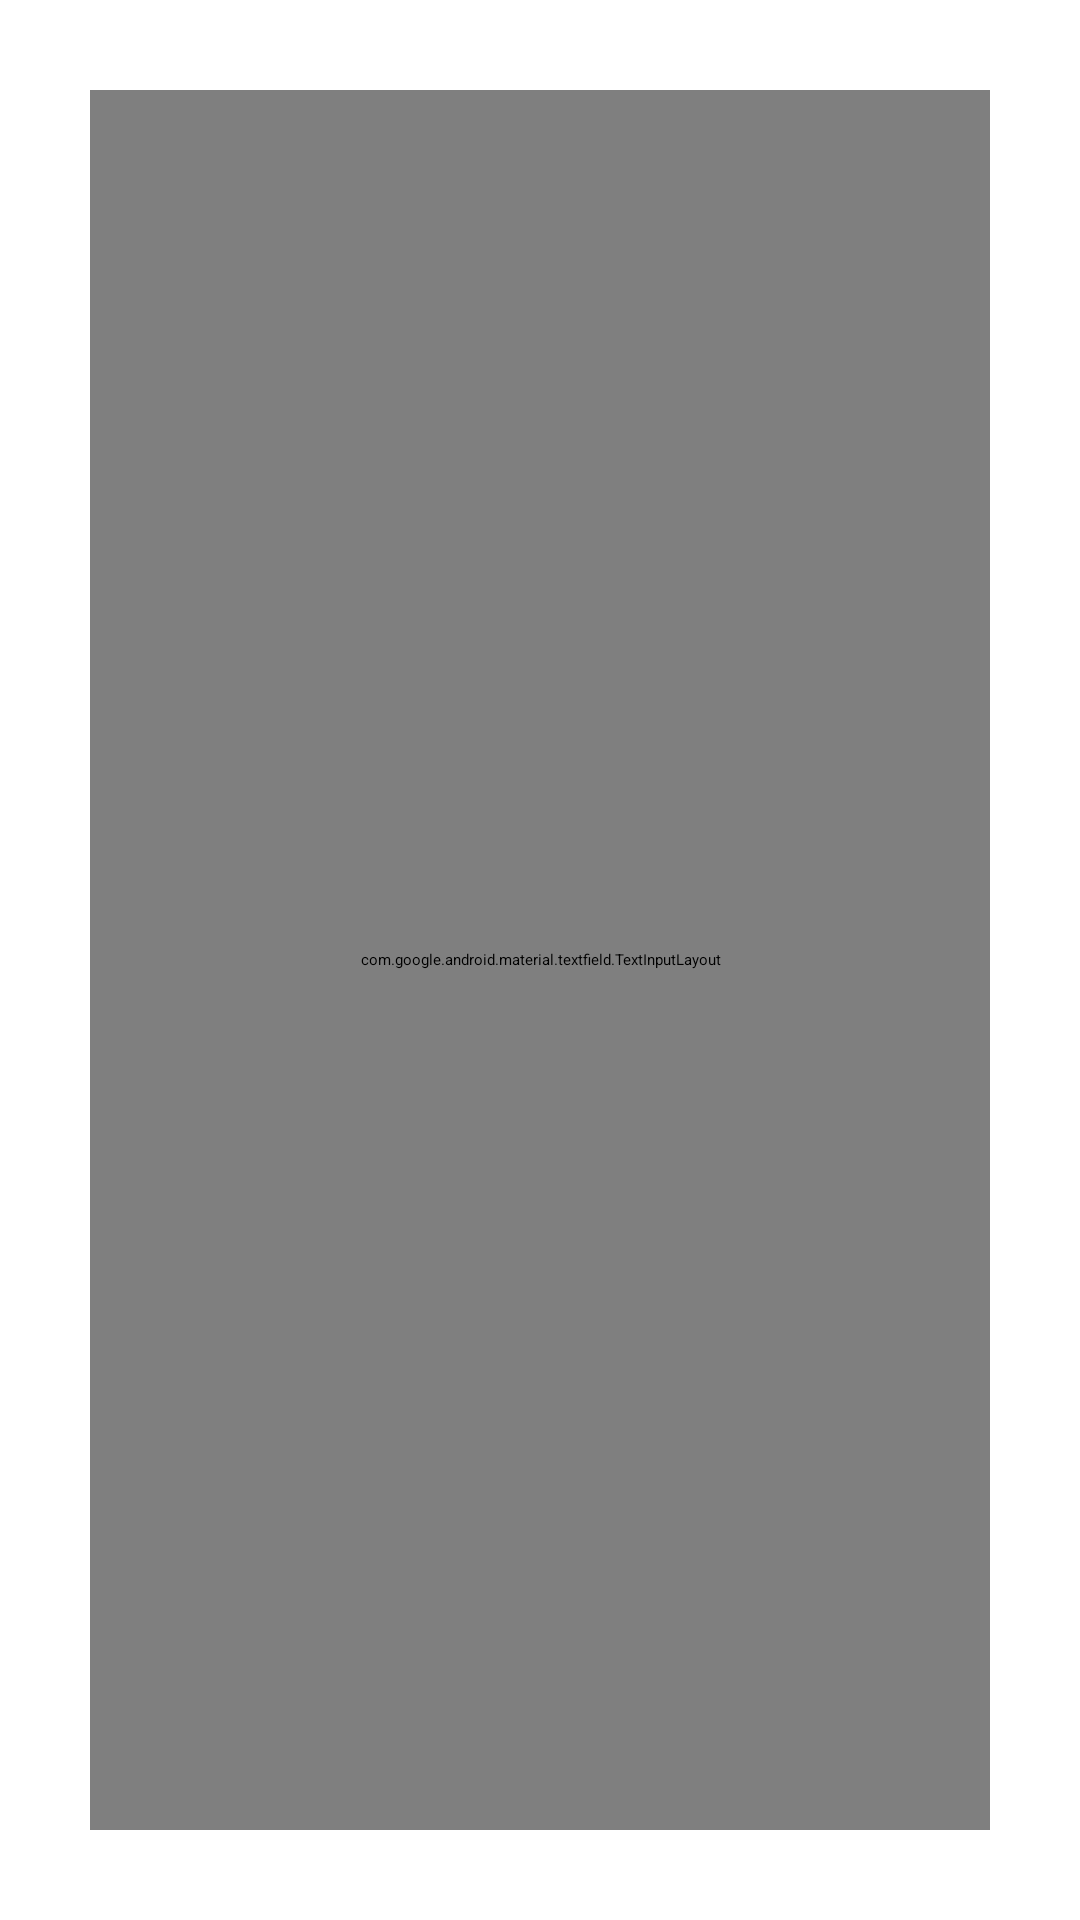

Produce the Android XML layout that renders to this screen, including the resource entries it uses.
<!-- AndroidManifest.xml: activity theme Theme.RegistroGPS.NoActionBar -->
<!-- res/layout/activity_config.xml -->
<?xml version="1.0" encoding="utf-8"?>
<androidx.constraintlayout.widget.ConstraintLayout xmlns:android="http://schemas.android.com/apk/res/android"
    xmlns:app="http://schemas.android.com/apk/res-auto"
    xmlns:tools="http://schemas.android.com/tools"
    android:layout_width="match_parent"
    android:layout_height="match_parent"
    tools:context=".ConfigActivity">

    <LinearLayout
        android:layout_width="match_parent"
        android:layout_margin="10dp"
        android:layout_height="match_parent"
        android:orientation="vertical">

        <Switch
            android:id="@+id/switch_mode"
            android:layout_width="match_parent"
            android:layout_height="wrap_content"
            android:text="Tema White/Dark" />

        <com.google.android.material.textfield.TextInputLayout
            android:layout_margin="20dp"
            android:layout_width="match_parent"
            android:layout_height="match_parent">

            <com.google.android.material.textfield.TextInputEditText
                android:id="@+id/input_nome"
                android:layout_width="match_parent"
                android:layout_height="wrap_content"
                android:hint="Nome" />

            <Button
                android:id="@+id/btn_salvaconfig"
                android:layout_margin="50dp"
                android:layout_width="match_parent"
                android:layout_height="wrap_content"
                android:text="Salvar configs" />

            <TextView
                android:id="@+id/textView3"
                android:layout_width="match_parent"
                android:layout_height="wrap_content"
                android:text="Olá entregador:" />

            <TextView
                android:id="@+id/tv_nome"
                android:layout_margin="10dp"
                android:textSize="20dp"
                android:textStyle="italic"
                android:layout_width="match_parent"
                android:layout_height="wrap_content"
                android:text="  " />

        </com.google.android.material.textfield.TextInputLayout>

    </LinearLayout>

</androidx.constraintlayout.widget.ConstraintLayout>
<!-- resources referenced by this layout -->
<resources>

</resources>
